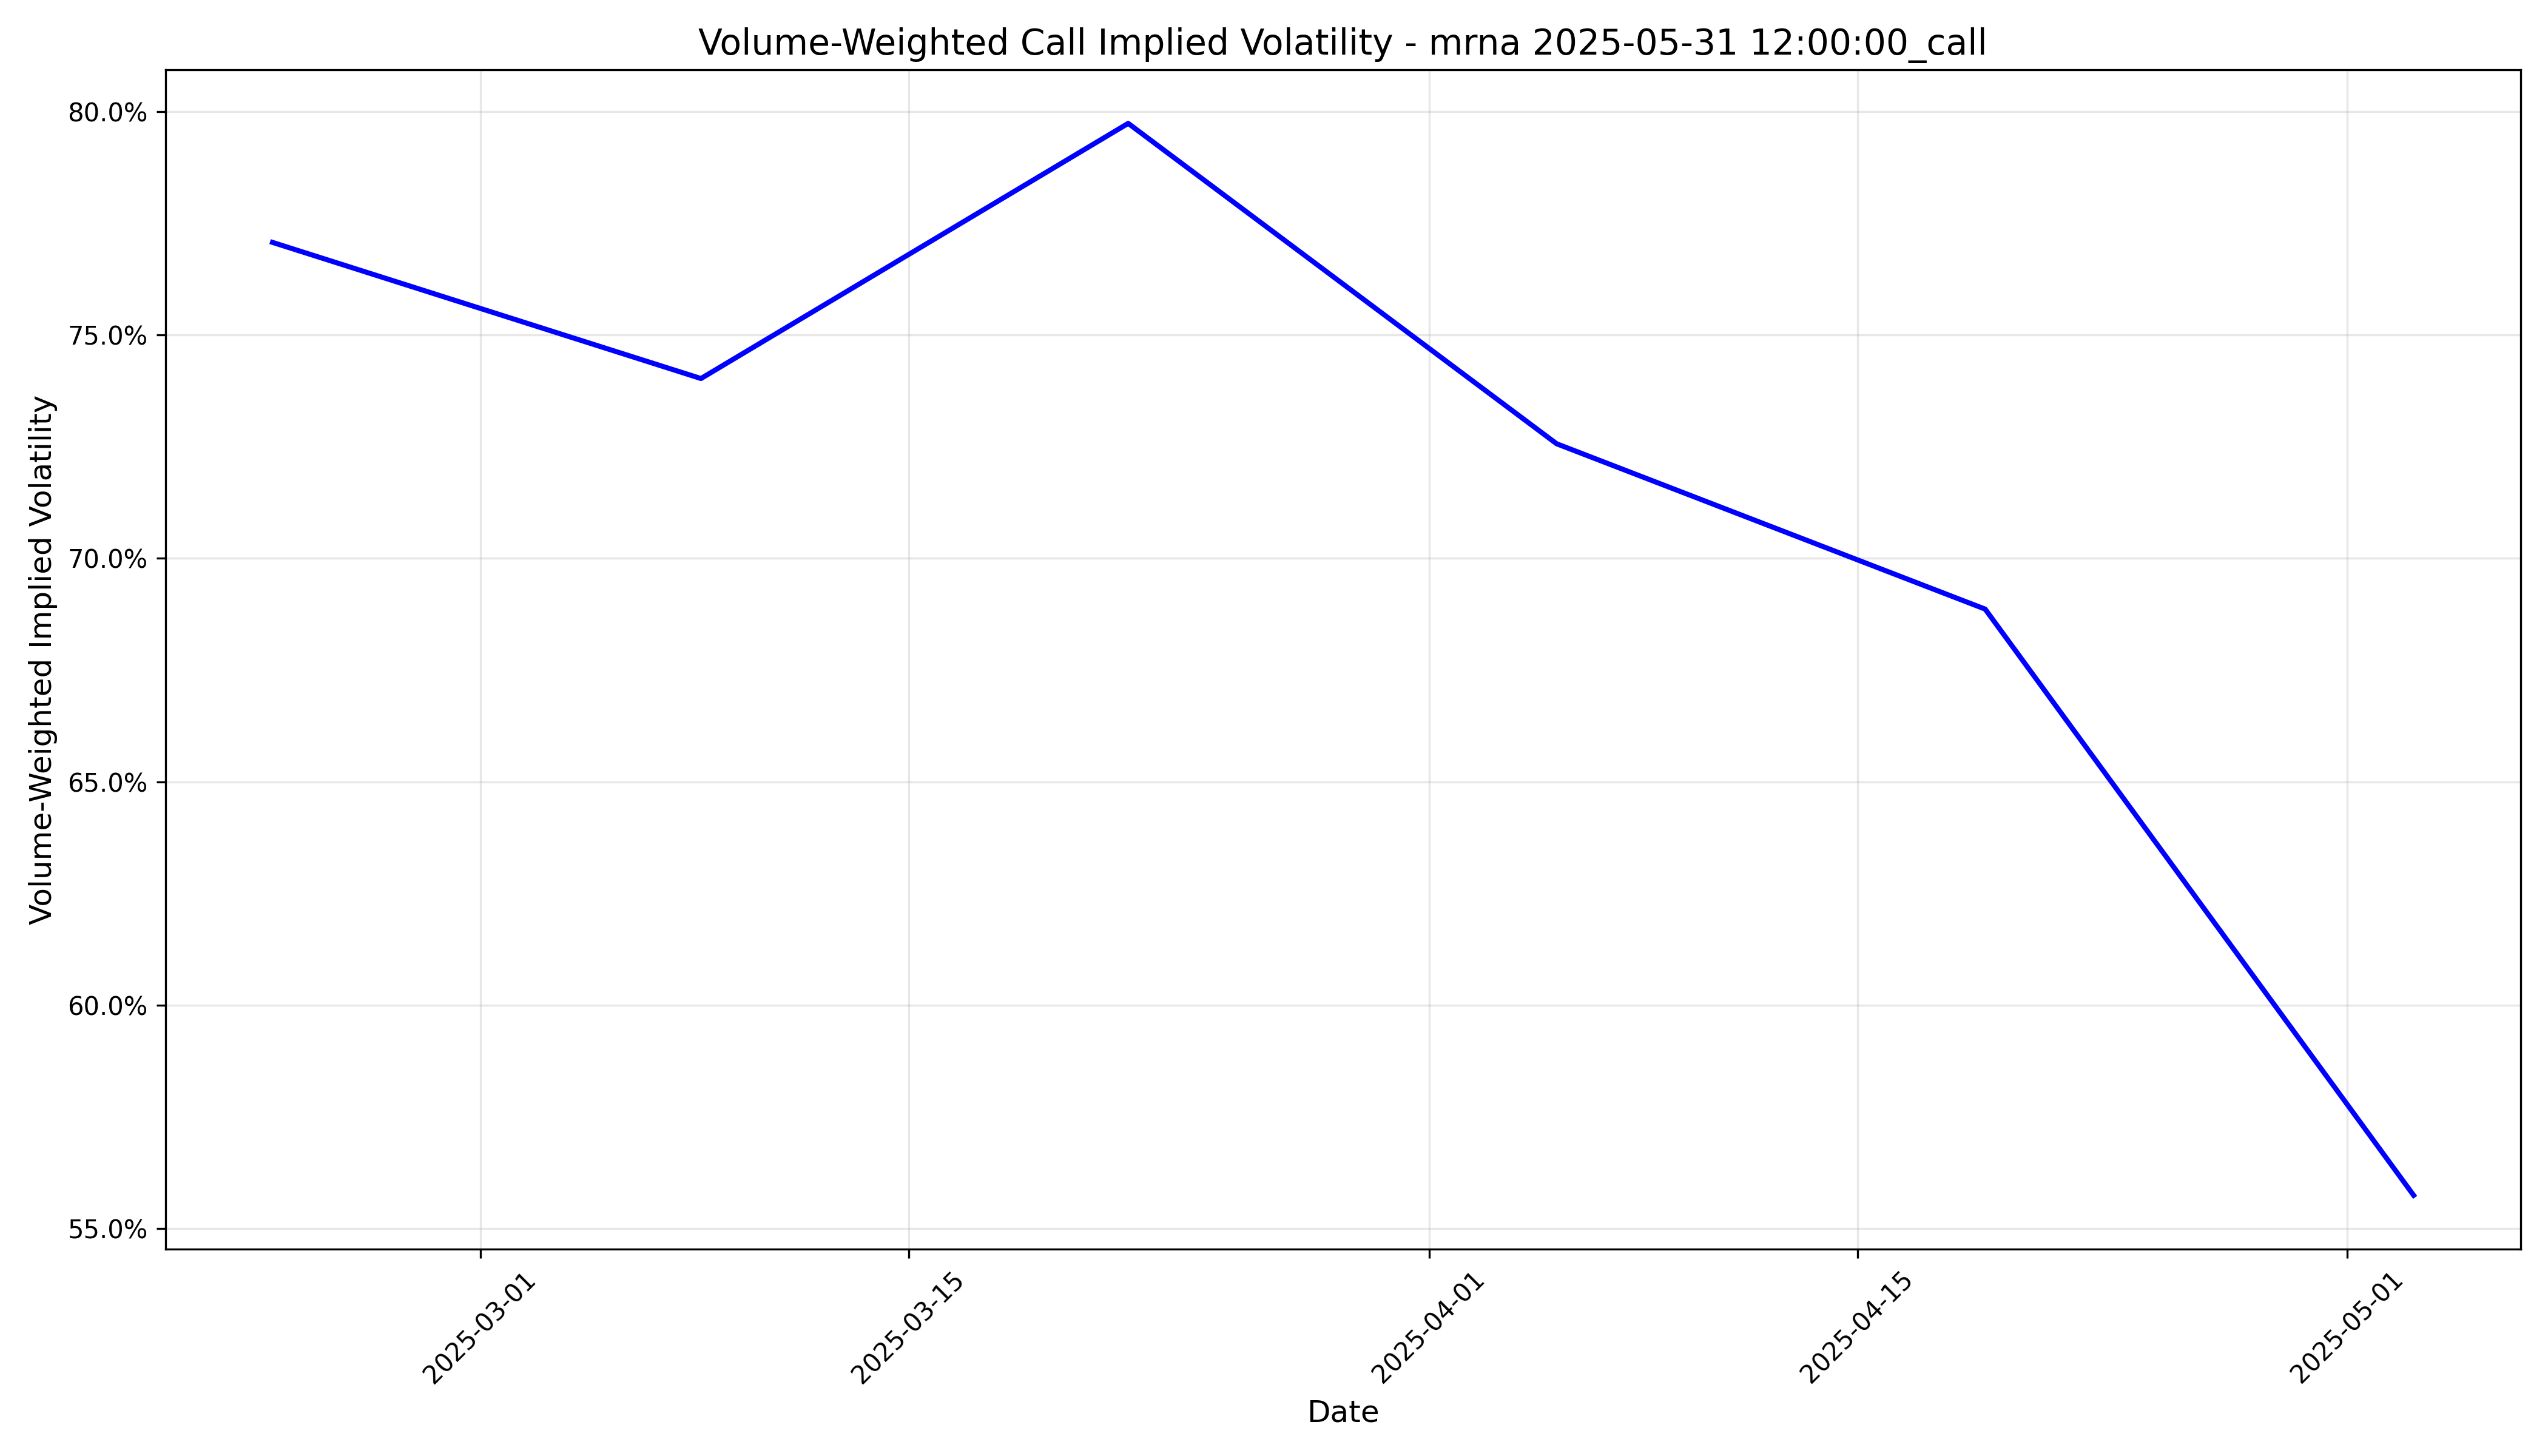

The data file committed next to this chart (first rows):
timestamp, implied_volatility
2025-02-22 05:00:00+00:00, 0.7707
2025-03-08 05:00:00+00:00, 0.7402
2025-03-22 04:00:00+00:00, 0.7974
2025-04-05 04:00:00+00:00, 0.7256
2025-04-19 04:00:00+00:00, 0.6886
2025-05-03 04:00:00+00:00, 0.5574
